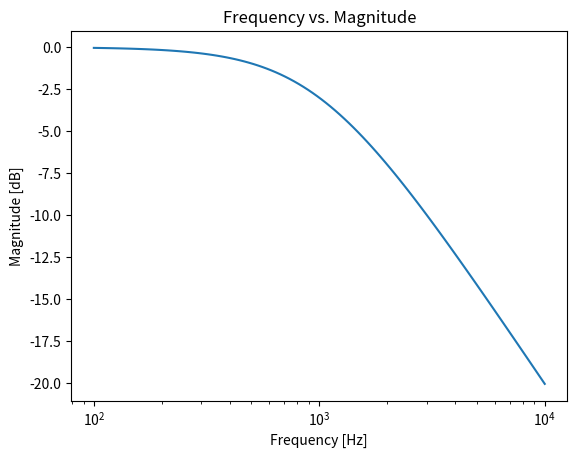
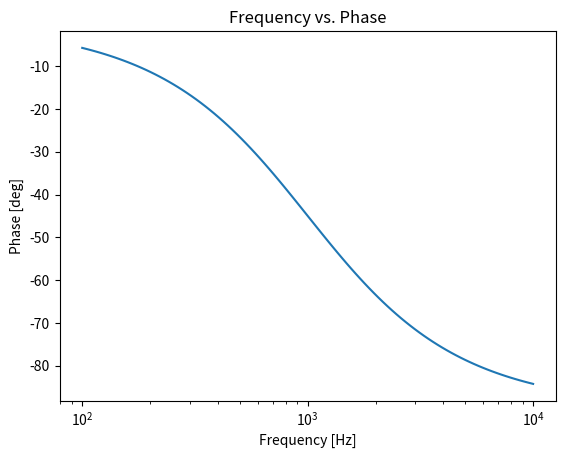
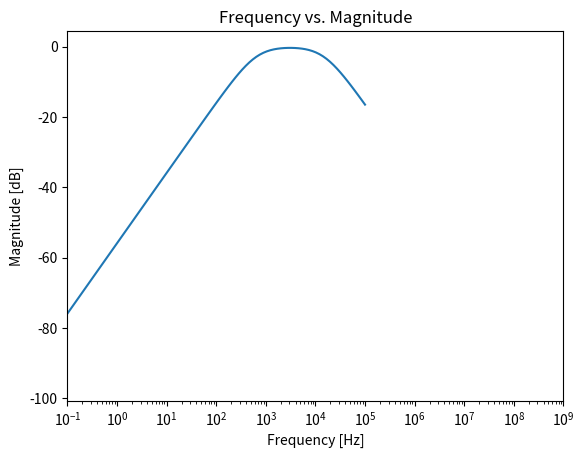
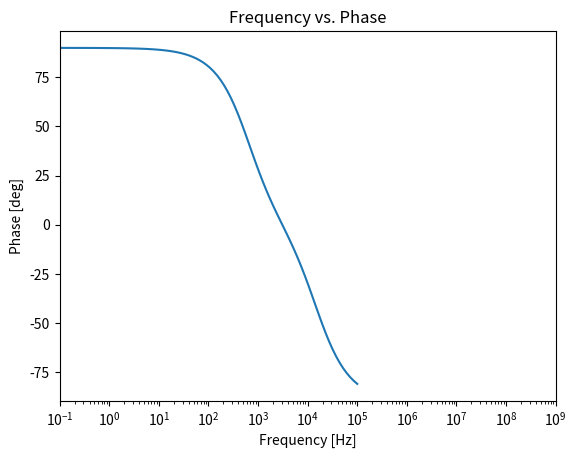

Write the Python code that produced these figures, in order.
from scipy import signal
import matplotlib.pyplot as plt

r_l = 66
r_h = 1600
c_l, c_h = 1e-6, 1e-6

twof = signal.TransferFunction([1], [0.001, 1])
threec = signal.TransferFunction([r_h * c_h, 0], [r_l * r_h * c_l * c_h, r_l * c_l + r_h * c_h, 1])

w, mag, phase = signal.bode(twof)
w2, mag2, phase2 = signal.bode(threec)

plt.figure()
plt.semilogx(w, mag)
plt.title('Frequency vs. Magnitude')
plt.xlabel('Frequency [Hz]')
plt.ylabel('Magnitude [dB]')

plt.figure()
plt.semilogx(w, phase)
plt.title('Frequency vs. Phase')
plt.xlabel('Frequency [Hz]')
plt.ylabel('Phase [deg]')

plt.figure()
plt.semilogx(w2, mag2)
plt.xlim(1e-1, 1e+9)
plt.title('Frequency vs. Magnitude')
plt.xlabel('Frequency [Hz]')
plt.ylabel('Magnitude [dB]')

plt.figure()
plt.semilogx(w2, phase2)
plt.xlim(1e-1, 1e+9)
plt.title('Frequency vs. Phase')
plt.xlabel('Frequency [Hz]')
plt.ylabel('Phase [deg]')
plt.show()
